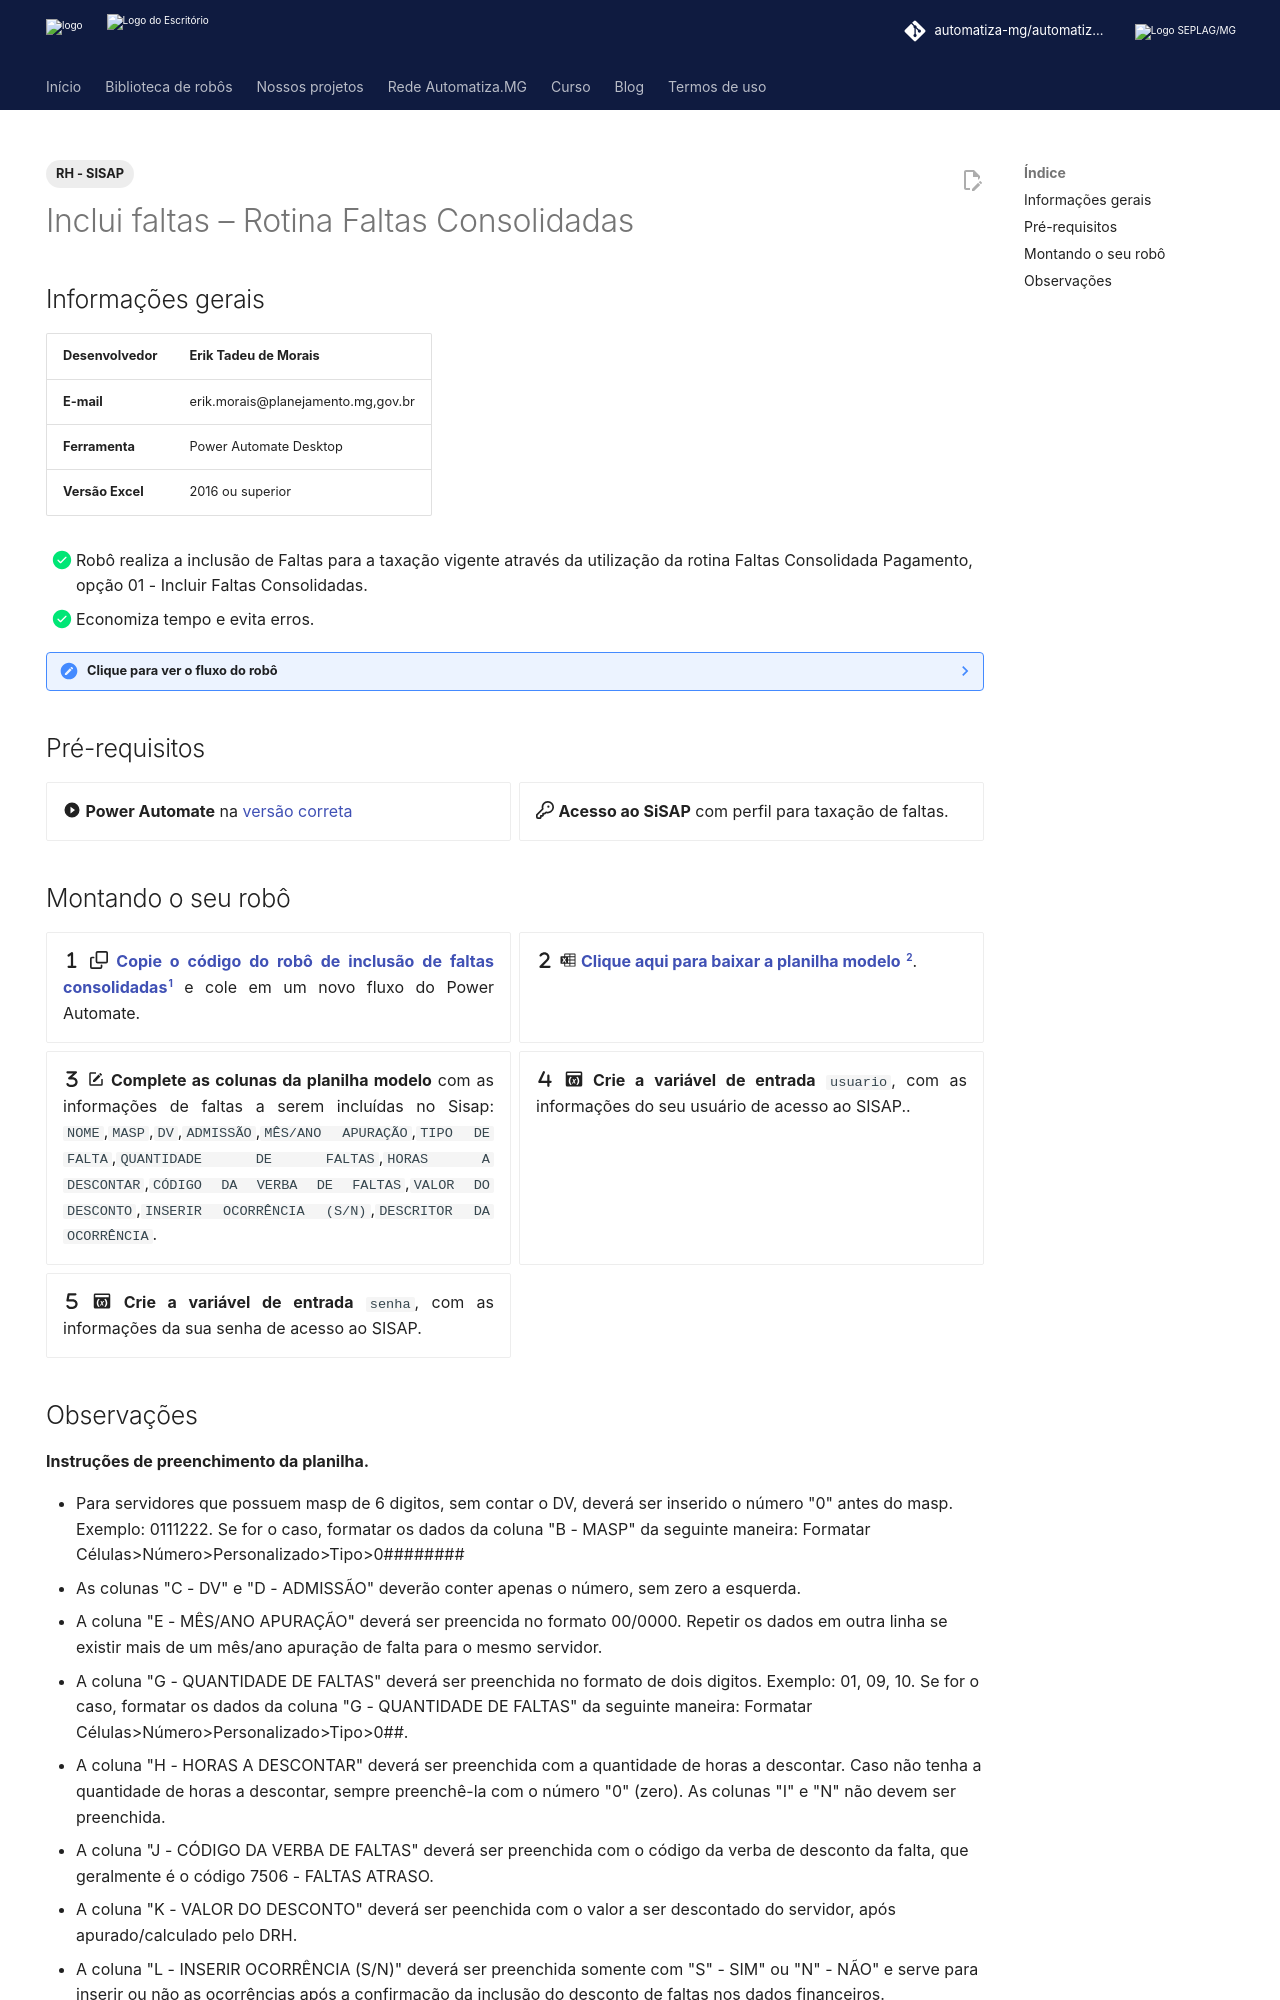

repository: automatiza-mg/automatizacoes · page: robos/rh_falta_rotina_normal/index.html · generator: mkdocs

---
comments: true
hide:
  - navigation
tags:
  - RH
   - SISAP
---

# Inclui faltas – Rotina Faltas Consolidadas


## Informações gerais

| **Desenvolvedor**| Erik Tadeu de Morais  |
| ----------- | ------------------------------------ |
| **E-mail**       | erik.morais@planejamento.mg,gov.br|
| **Ferramenta**    | Power Automate Desktop |
| **Versão Excel**    | 2016 ou superior |
<!-- | **Versão Power Automate**    | 2.39.00239.23332 | -->

- [x] Robô realiza a inclusão de Faltas para a taxação vigente através da utilização da rotina Faltas Consolidada Pagamento, opção 01 - Incluir Faltas Consolidadas.
- [x] Economiza tempo e evita erros.

??? note "**Clique para ver o fluxo do robô**"

    ```mermaid
    --8<-- "docs/robos/rh_falta_rotina_historico/index.md"
    ```

## Pré-requisitos

<div class="grid" markdown>

:material-play-circle: __Power Automate__ na [versão correta](#informacoes-gerais)
{ .card }

:octicons-key-16: __Acesso ao SiSAP__ com perfil para taxação de faltas.
{ .card }

</div>

## Montando o seu robô

<div class="grid" markdown>

:fontawesome-solid-1: :octicons-copy-16: [__Copie o código do robô de inclusão de faltas consolidadas__](https://raw.githubusercontent.com/automatiza-mg/biblioteca-de-robos/refs/heads/main/robos/site/scap/falta_rotina_consolidadas/falta_rotina_consolidadas.txt){ target="_blank" }[^1] e cole em um novo fluxo do Power Automate.
{ .card }

:fontawesome-solid-2: :material-microsoft-excel:[ __Clique aqui para baixar a planilha modelo__](javascript:void(0);) [^2].
{ #download-button .card path="assets/falta_rotina_consolidada.csv" fileName="falta_rotina_consolidada.xlsx" }

:fontawesome-solid-3: :material-square-edit-outline: __Complete as colunas da planilha modelo__ com as informações de faltas a serem incluídas no Sisap: `NOME`,`MASP`,`DV`,`ADMISSÃO`,`MÊS/ANO APURAÇÃO`,`TIPO DE FALTA`,`QUANTIDADE DE FALTAS`,`HORAS A DESCONTAR`,`CÓDIGO DA VERBA DE FALTAS`,`VALOR DO DESCONTO`,`INSERIR OCORRÊNCIA (S/N)`,`DESCRITOR DA OCORRÊNCIA`.
{ .card }

:fontawesome-solid-4: :material-application-variable: __Crie a variável de entrada__ `usuario`, com as informações do seu usuário de acesso ao SISAP..
{ .card }

:fontawesome-solid-5: :material-application-variable: __Crie a variável de entrada__ `senha`, com as informações da sua senha de acesso ao SISAP.
{ .card }

</div>
